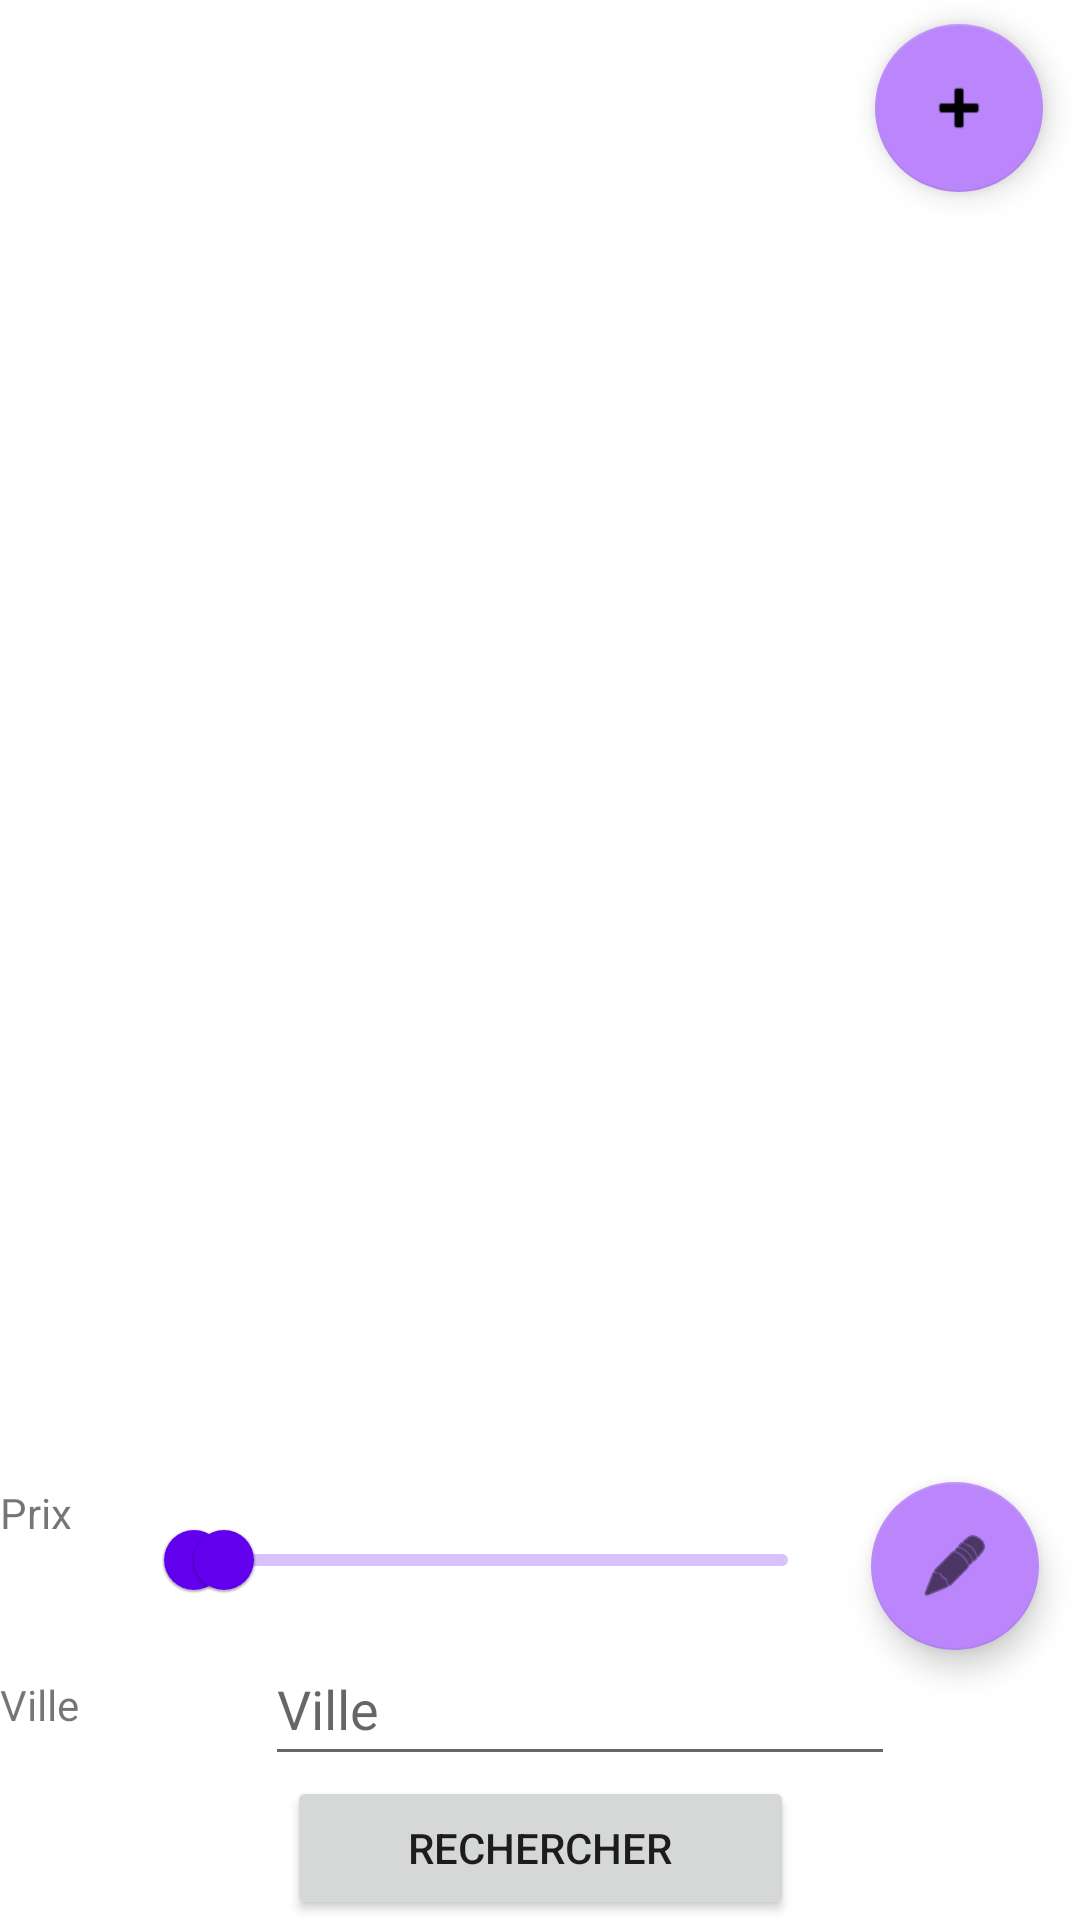

The Android layout XML behind this screen, and the referenced resources:
<!-- AndroidManifest.xml: application theme Theme.LocationImmo -->
<!-- res/layout/activity_search.xml -->
<?xml version="1.0" encoding="utf-8"?>
<androidx.constraintlayout.widget.ConstraintLayout xmlns:android="http://schemas.android.com/apk/res/android"
    xmlns:app="http://schemas.android.com/apk/res-auto"
    xmlns:tools="http://schemas.android.com/tools"
    app:layout_behavior="@string/appbar_scrolling_view_behavior"
    android:layout_width="match_parent"
    android:layout_height="match_parent"
    tools:context=".SearchActivity">

    <androidx.recyclerview.widget.RecyclerView
        android:id="@+id/recyclerView"
        android:layout_width="wrap_content"
        android:layout_height="0dp"
        android:contentDescription="@string/app_name"
        app:layout_constraintBottom_toTopOf="@+id/sliderPriceRange"
        app:layout_constraintEnd_toEndOf="parent"
        app:layout_constraintHorizontal_bias="0.5"
        app:layout_constraintStart_toStartOf="parent"
        app:layout_constraintTop_toTopOf="parent" />

    <com.google.android.material.slider.RangeSlider
        android:id="@+id/sliderPriceRange"
        android:layout_width="232dp"
        android:layout_height="75dp"
        android:valueFrom="0"
        android:valueTo="1000"
        app:labelBehavior="withinBounds"
        app:layout_constraintBottom_toTopOf="@+id/editTextTextCity"
        app:layout_constraintEnd_toEndOf="parent"
        app:layout_constraintHorizontal_bias="0.2"
        app:layout_constraintStart_toEndOf="@+id/textView"
        app:layout_constraintTop_toBottomOf="@+id/recyclerView"
        app:values="@array/initial_price_range"
        tools:ignore="SpeakableTextPresentCheck" />

    <TextView
        android:id="@+id/textView"
        android:layout_width="wrap_content"
        android:layout_height="wrap_content"
        android:text="Prix"
        app:layout_constraintBottom_toBottomOf="@+id/sliderPriceRange"
        app:layout_constraintStart_toStartOf="parent"
        app:layout_constraintTop_toTopOf="@+id/sliderPriceRange" />

    <TextView
        android:id="@+id/textView2"
        android:layout_width="wrap_content"
        android:layout_height="wrap_content"
        android:text="Ville"
        app:layout_constraintBottom_toBottomOf="@+id/editTextTextCity"
        app:layout_constraintStart_toStartOf="parent"
        app:layout_constraintTop_toTopOf="@+id/editTextTextCity" />

    <EditText
        android:id="@+id/editTextTextCity"
        android:layout_width="wrap_content"
        android:layout_height="wrap_content"
        android:ems="10"
        android:hint="Ville"
        android:inputType="textPersonName"
        android:minHeight="48dp"
        app:layout_constraintBottom_toTopOf="@+id/buttonSearch"
        app:layout_constraintEnd_toEndOf="parent"
        app:layout_constraintHorizontal_bias="0.5"
        app:layout_constraintStart_toEndOf="@+id/textView2"
        app:layout_constraintTop_toBottomOf="@+id/sliderPriceRange" />

    <Button
        android:id="@+id/buttonSearch"
        android:layout_width="169dp"
        android:layout_height="48dp"
        android:text="Rechercher"
        app:layout_constraintBottom_toBottomOf="parent"
        app:layout_constraintEnd_toEndOf="parent"
        app:layout_constraintStart_toStartOf="parent"
        app:layout_constraintTop_toBottomOf="@+id/editTextTextCity" />

    <com.google.android.material.floatingactionbutton.FloatingActionButton
        android:id="@+id/user_search_btn"
        android:layout_width="wrap_content"
        android:layout_height="wrap_content"
        android:clickable="true"
        app:backgroundTint="@color/purple_200"
        app:layout_constraintBottom_toBottomOf="parent"
        app:layout_constraintEnd_toEndOf="parent"
        app:layout_constraintStart_toEndOf="@+id/sliderPriceRange"
        app:layout_constraintTop_toBottomOf="@+id/recyclerView"
        app:layout_constraintVertical_bias="0.25"
        app:srcCompat="@android:drawable/ic_menu_edit"
        tools:ignore="SpeakableTextPresentCheck" />

    <com.google.android.material.floatingactionbutton.FloatingActionButton
        android:id="@+id/ad_add_btn"
        android:layout_width="wrap_content"
        android:layout_height="wrap_content"
        android:layout_marginTop="8dp"
        android:clickable="true"
        app:backgroundTint="@color/purple_200"
        app:layout_constraintBottom_toBottomOf="@+id/recyclerView"
        app:layout_constraintEnd_toEndOf="parent"
        app:layout_constraintHorizontal_bias="0.9"
        app:layout_constraintStart_toStartOf="@+id/recyclerView"
        app:layout_constraintTop_toTopOf="parent"
        app:layout_constraintVertical_bias="0.0"
        app:srcCompat="@android:drawable/ic_input_add"
        tools:ignore="SpeakableTextPresentCheck" />

</androidx.constraintlayout.widget.ConstraintLayout>
<!-- resources referenced by this layout -->
<resources>
  <array name="initial_price_range">
          <item>20.0</item>
          <item>70.0</item>
      </array>
  <string name="app_name">LocationImmo</string>
  <style name="Theme.LocationImmo" parent="Theme.MaterialComponents.DayNight.DarkActionBar">
          
          <item name="colorPrimary">@color/purple_500</item>
          <item name="colorPrimaryVariant">@color/purple_700</item>
          <item name="colorOnPrimary">@color/white</item>
          
          <item name="colorSecondary">@color/teal_200</item>
          <item name="colorSecondaryVariant">@color/teal_700</item>
          <item name="colorOnSecondary">@color/black</item>
          
          <item name="android:statusBarColor" tools:targetApi="l">?attr/colorPrimaryVariant</item>
          
      </style>
  <!-- not gathered from this repository: default colours our renderer supplied (Android Studio template values) -->
  <color name="purple_200">#FFBB86FC</color>
  <color name="purple_500">#FF6200EE</color>
  <color name="purple_700">#FF3700B3</color>
  <color name="teal_200">#FF03DAC5</color>
  <color name="teal_700">#FF018786</color>
  <color name="black">#FF000000</color>
  <color name="white">#FFFFFFFF</color>
</resources>
